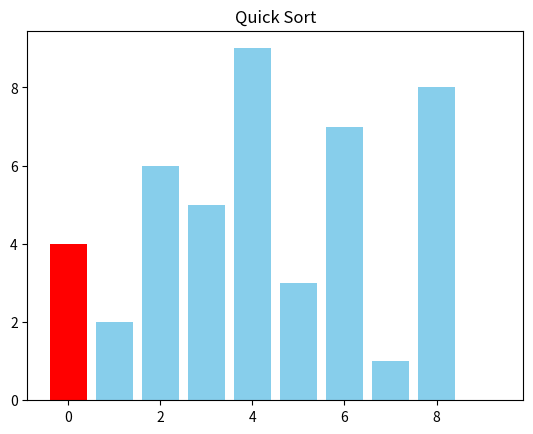
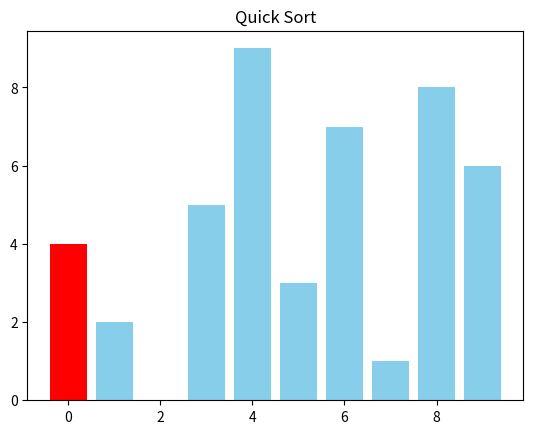
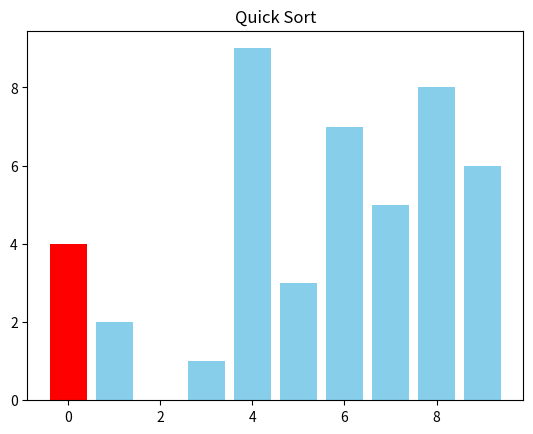
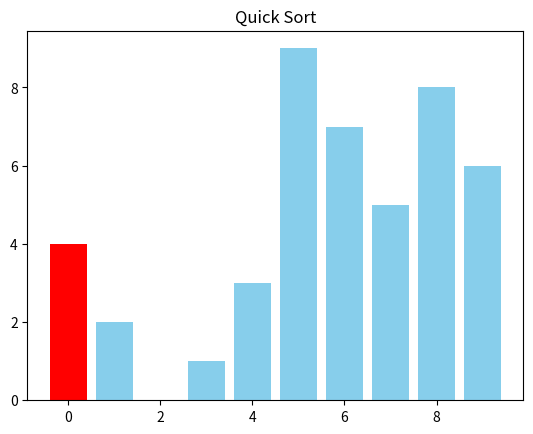
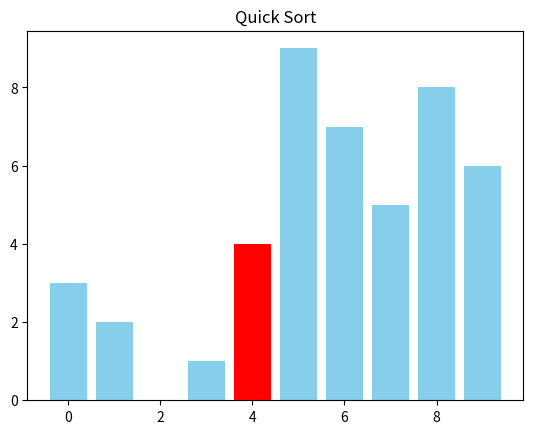
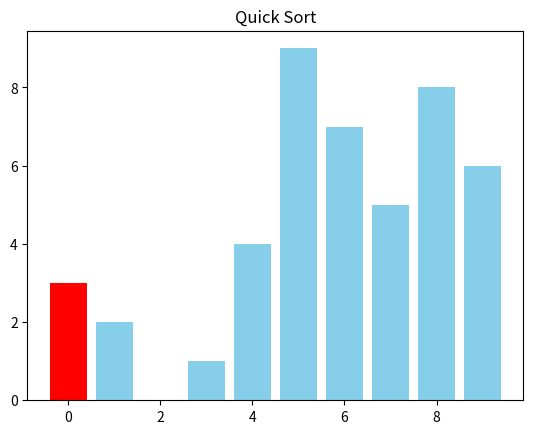
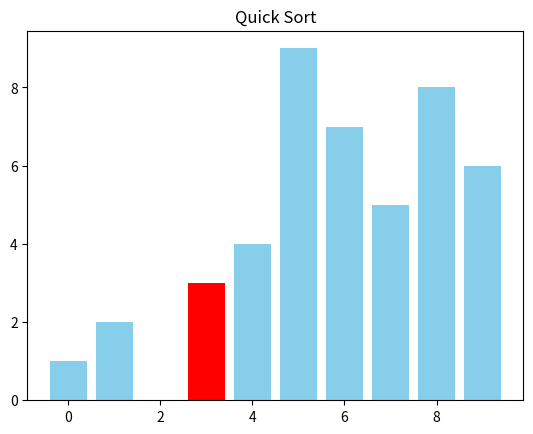
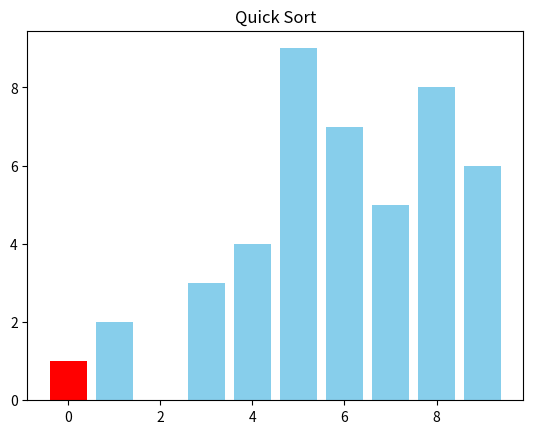
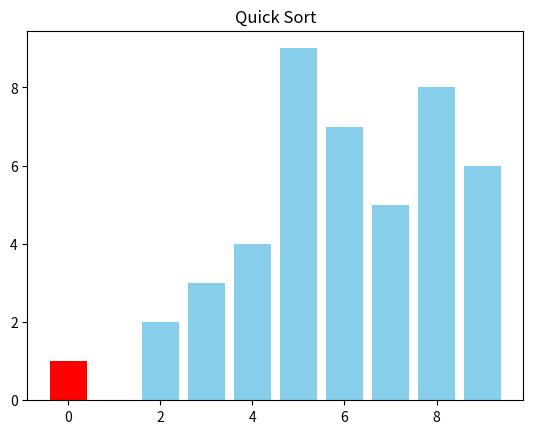
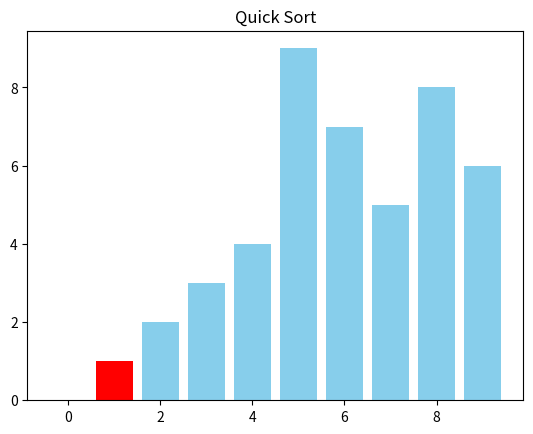
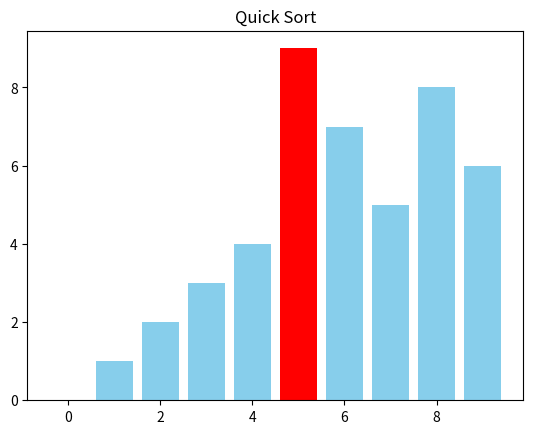
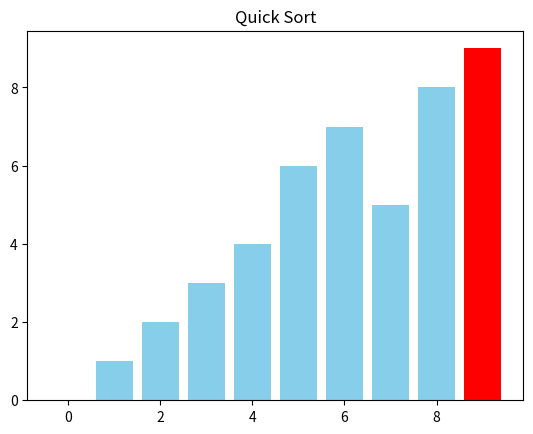
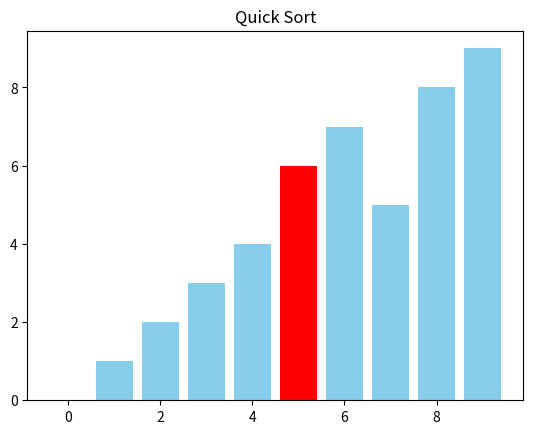
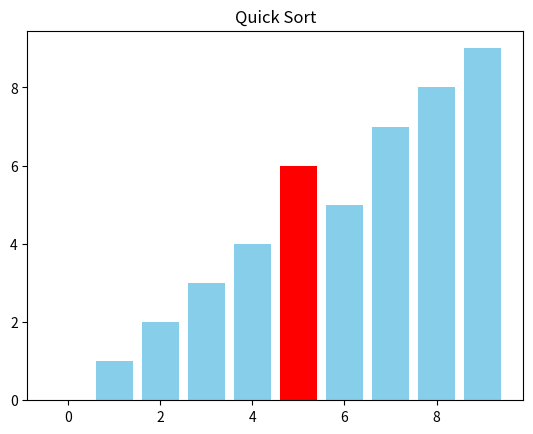
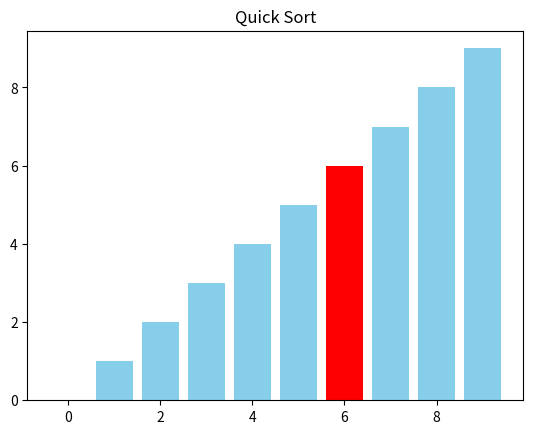
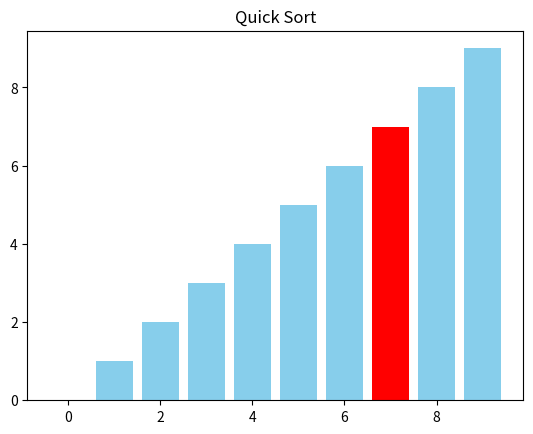

These figures' Python source, in order:
from random import shuffle
import matplotlib.pyplot as plt

length = 10
arr = [i for i in range(length)]
shuffle(arr)

plt.ion()


def draw(arr, pivot=None):
    plt.clf()

    colors = ["skyblue"] * len(arr)

    if pivot is not None:
        colors[pivot] = "red"

    plt.bar(range(len(arr)), arr, color=colors)
    plt.title("Quick Sort")
    plt.pause(0.5)


def quick_sort(arr, low, high):
    if low < high:

        pivot = low
        i = low
        j = high

        draw(arr, pivot)

        while i < j:

            while i < high and arr[i] <= arr[pivot]:
                i += 1

            while arr[j] > arr[pivot]:
                j -= 1

            if i < j:
                arr[i], arr[j] = arr[j], arr[i]
                draw(arr, pivot)

        arr[pivot], arr[j] = arr[j], arr[pivot]
        draw(arr, j)

        quick_sort(arr, low, j - 1)
        quick_sort(arr, j + 1, high)


quick_sort(arr, 0, len(arr) - 1)

plt.ioff()
plt.show()

print(arr)
